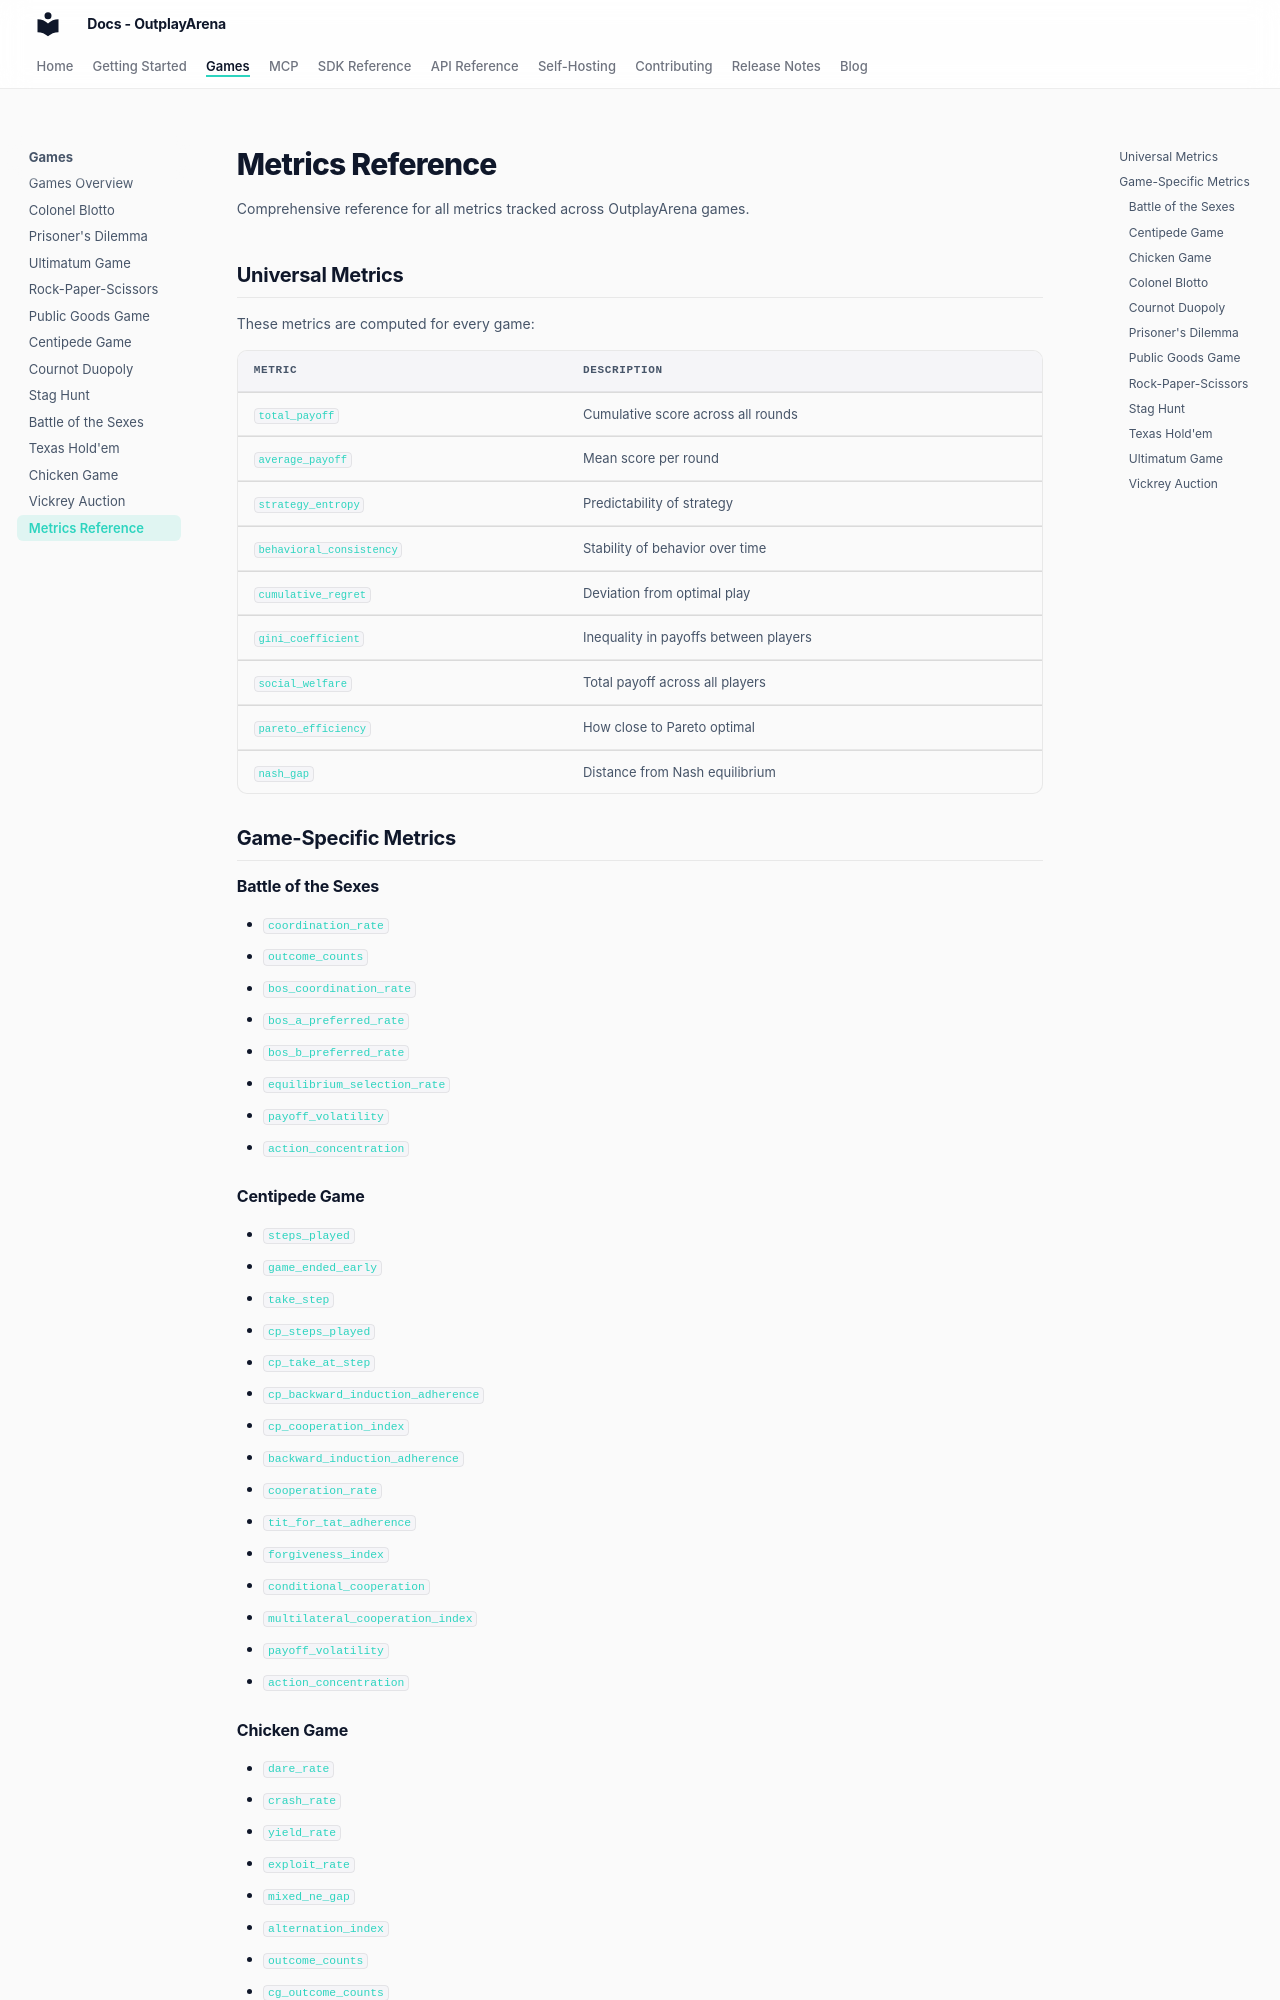

repository: OutplayArena/arena · page: games/metrics/index.html · generator: mkdocs

# Metrics Reference

Comprehensive reference for all metrics tracked across OutplayArena games.

## Universal Metrics

These metrics are computed for every game:

| Metric | Description |
|--------|-------------|
| `total_payoff` | Cumulative score across all rounds |
| `average_payoff` | Mean score per round |
| `strategy_entropy` | Predictability of strategy |
| `behavioral_consistency` | Stability of behavior over time |
| `cumulative_regret` | Deviation from optimal play |
| `gini_coefficient` | Inequality in payoffs between players |
| `social_welfare` | Total payoff across all players |
| `pareto_efficiency` | How close to Pareto optimal |
| `nash_gap` | Distance from Nash equilibrium |

## Game-Specific Metrics

### Battle of the Sexes

- `coordination_rate`
- `outcome_counts`
- `bos_coordination_rate`
- `bos_a_preferred_rate`
- `bos_b_preferred_rate`
- `equilibrium_selection_rate`
- `payoff_volatility`
- `action_concentration`

### Centipede Game

- `steps_played`
- `game_ended_early`
- `take_step`
- `cp_steps_played`
- `cp_take_at_step`
- `cp_backward_induction_adherence`
- `cp_cooperation_index`
- `backward_induction_adherence`
- `cooperation_rate`
- `tit_for_tat_adherence`
- `forgiveness_index`
- `conditional_cooperation`
- `multilateral_cooperation_index`
- `payoff_volatility`
- `action_concentration`
